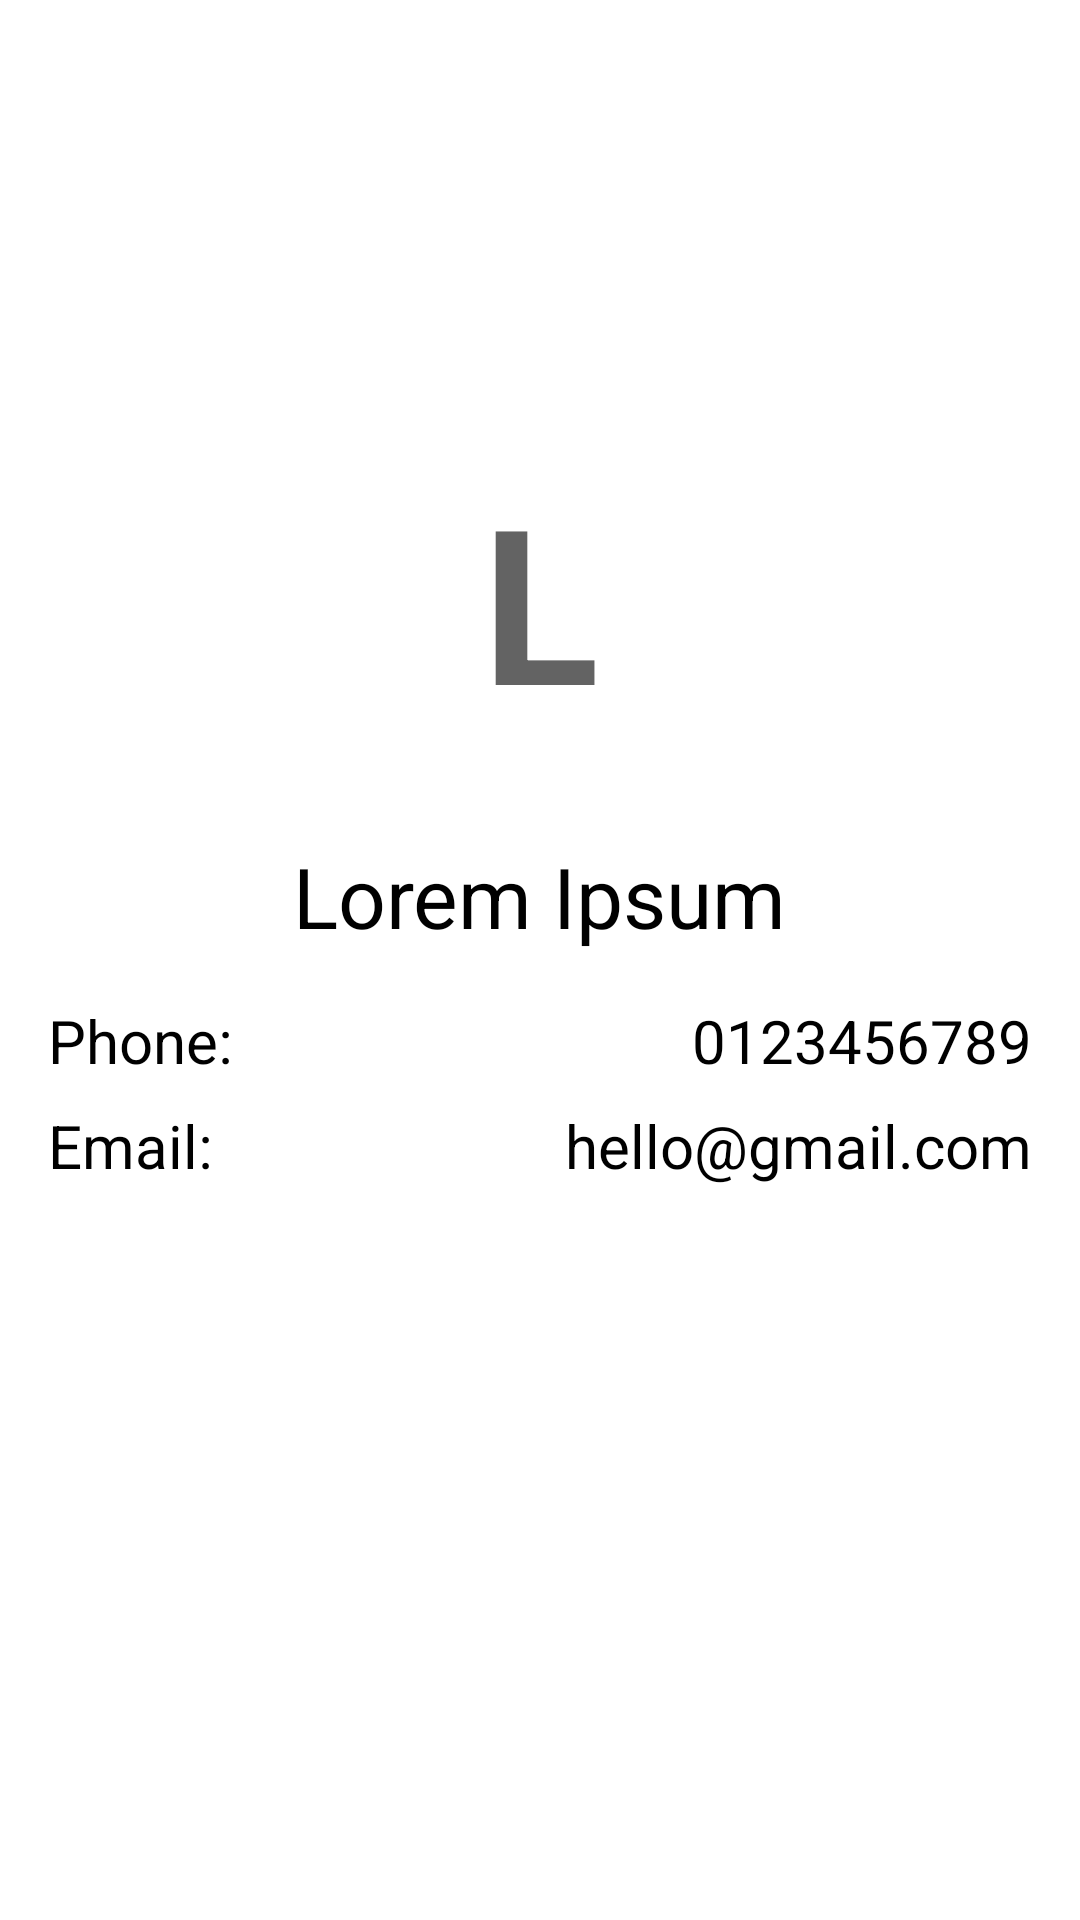

Here is an Android app screen rendered from its layout file. Give the layout XML and the strings, colors and styles it references.
<!-- AndroidManifest.xml: application theme Theme.ContactApp -->
<!-- res/layout/activity_contact.xml -->
<?xml version="1.0" encoding="utf-8"?>
<androidx.constraintlayout.widget.ConstraintLayout xmlns:android="http://schemas.android.com/apk/res/android"
    xmlns:app="http://schemas.android.com/apk/res-auto"
    xmlns:tools="http://schemas.android.com/tools"
    android:layout_width="match_parent"
    android:layout_height="match_parent"
    tools:context=".ContactActivity">

    <ImageView
        android:id="@+id/imageView2"
        android:layout_width="0dp"
        android:layout_height="200dp"
        android:adjustViewBounds="true"
        android:scaleType="centerCrop"
        app:layout_constraintEnd_toEndOf="parent"
        app:layout_constraintHorizontal_bias="0.0"
        app:layout_constraintStart_toStartOf="parent"
        app:layout_constraintTop_toTopOf="parent"
        app:srcCompat="@color/ic_banner_background" />

    <androidx.constraintlayout.widget.ConstraintLayout
        android:id="@+id/avatar"
        android:layout_width="wrap_content"
        android:layout_height="wrap_content"
        app:layout_constraintBottom_toBottomOf="@+id/imageView2"
        app:layout_constraintEnd_toEndOf="parent"
        app:layout_constraintStart_toStartOf="parent"
        app:layout_constraintTop_toBottomOf="@+id/imageView2">

        <ImageView
            android:id="@+id/avatar_background"
            android:layout_width="160dp"
            android:layout_height="160dp"
            android:importantForAccessibility="no"
            android:src="@drawable/circle_avatar"
            app:layout_constraintBottom_toBottomOf="parent"
            app:layout_constraintStart_toStartOf="parent"
            app:layout_constraintTop_toTopOf="parent"
            app:tint="#CCCCCC"
            tools:ignore="ImageContrastCheck" />

        <TextView
            android:id="@+id/avatar_name"
            android:layout_width="wrap_content"
            android:layout_height="wrap_content"
            android:text="L"
            android:textColor="#636363"
            android:textSize="72sp"
            android:textStyle="bold"
            app:layout_constraintBottom_toBottomOf="parent"
            app:layout_constraintEnd_toEndOf="parent"
            app:layout_constraintStart_toStartOf="parent"
            app:layout_constraintTop_toTopOf="parent"
            tools:ignore="HardcodedText" />
    </androidx.constraintlayout.widget.ConstraintLayout>

    <TextView
        android:id="@+id/contact_name_show"
        android:layout_width="wrap_content"
        android:layout_height="wrap_content"
        android:text="Lorem Ipsum"
        android:textSize="28sp"
        app:layout_constraintEnd_toEndOf="parent"
        app:layout_constraintStart_toStartOf="parent"
        app:layout_constraintTop_toBottomOf="@+id/avatar" />

    <TableLayout
        android:layout_width="0dp"
        android:layout_height="338dp"
        android:layout_marginStart="16dp"
        android:layout_marginLeft="16dp"
        android:layout_marginTop="16dp"
        android:layout_marginEnd="16dp"
        android:layout_marginRight="16dp"
        app:layout_constraintEnd_toEndOf="parent"
        app:layout_constraintStart_toStartOf="parent"
        app:layout_constraintTop_toBottomOf="@+id/contact_name_show">

        <TableRow
            android:layout_width="match_parent"
            android:layout_height="match_parent">

            <TextView
                android:id="@+id/textView2"
                android:layout_width="wrap_content"
                android:layout_height="wrap_content"
                android:text="Phone:"
                android:textSize="20sp" />

            <TextView
                android:id="@+id/phone_number"
                android:layout_width="0dp"
                android:layout_weight="@integer/material_motion_duration_long_1"
                android:layout_height="wrap_content"
                android:gravity="end"
                android:text="0123456789"
                android:textSize="20sp" />
        </TableRow>

        <Space
            android:layout_height="8dp"
            >

        </Space>

        <TableRow
            android:layout_width="match_parent"
            android:layout_height="match_parent">

            <TextView
                android:id="@+id/textView4"
                android:layout_width="wrap_content"
                android:layout_height="wrap_content"
                android:text="Email:"
                android:textSize="20sp" />

            <TextView
                android:id="@+id/email_show"
                android:layout_width="0dp"
                android:layout_weight="1"
                android:gravity="end"
                android:layout_height="wrap_content"
                android:text="hello@gmail.com"
                android:textSize="20sp" />
        </TableRow>
    </TableLayout>


</androidx.constraintlayout.widget.ConstraintLayout>
<!-- resources referenced by this layout -->
<resources>
  <color name="ic_banner_background">#006C4C</color>
  <style name="Theme.ContactApp" parent="Base.Theme.ContactApp">
      
      <item name="android:navigationBarColor">@android:color/transparent</item>
      <item name="android:statusBarColor">@android:color/transparent</item>
      <item name="android:windowLightStatusBar">?attr/isLightTheme</item>
    </style>
</resources>
